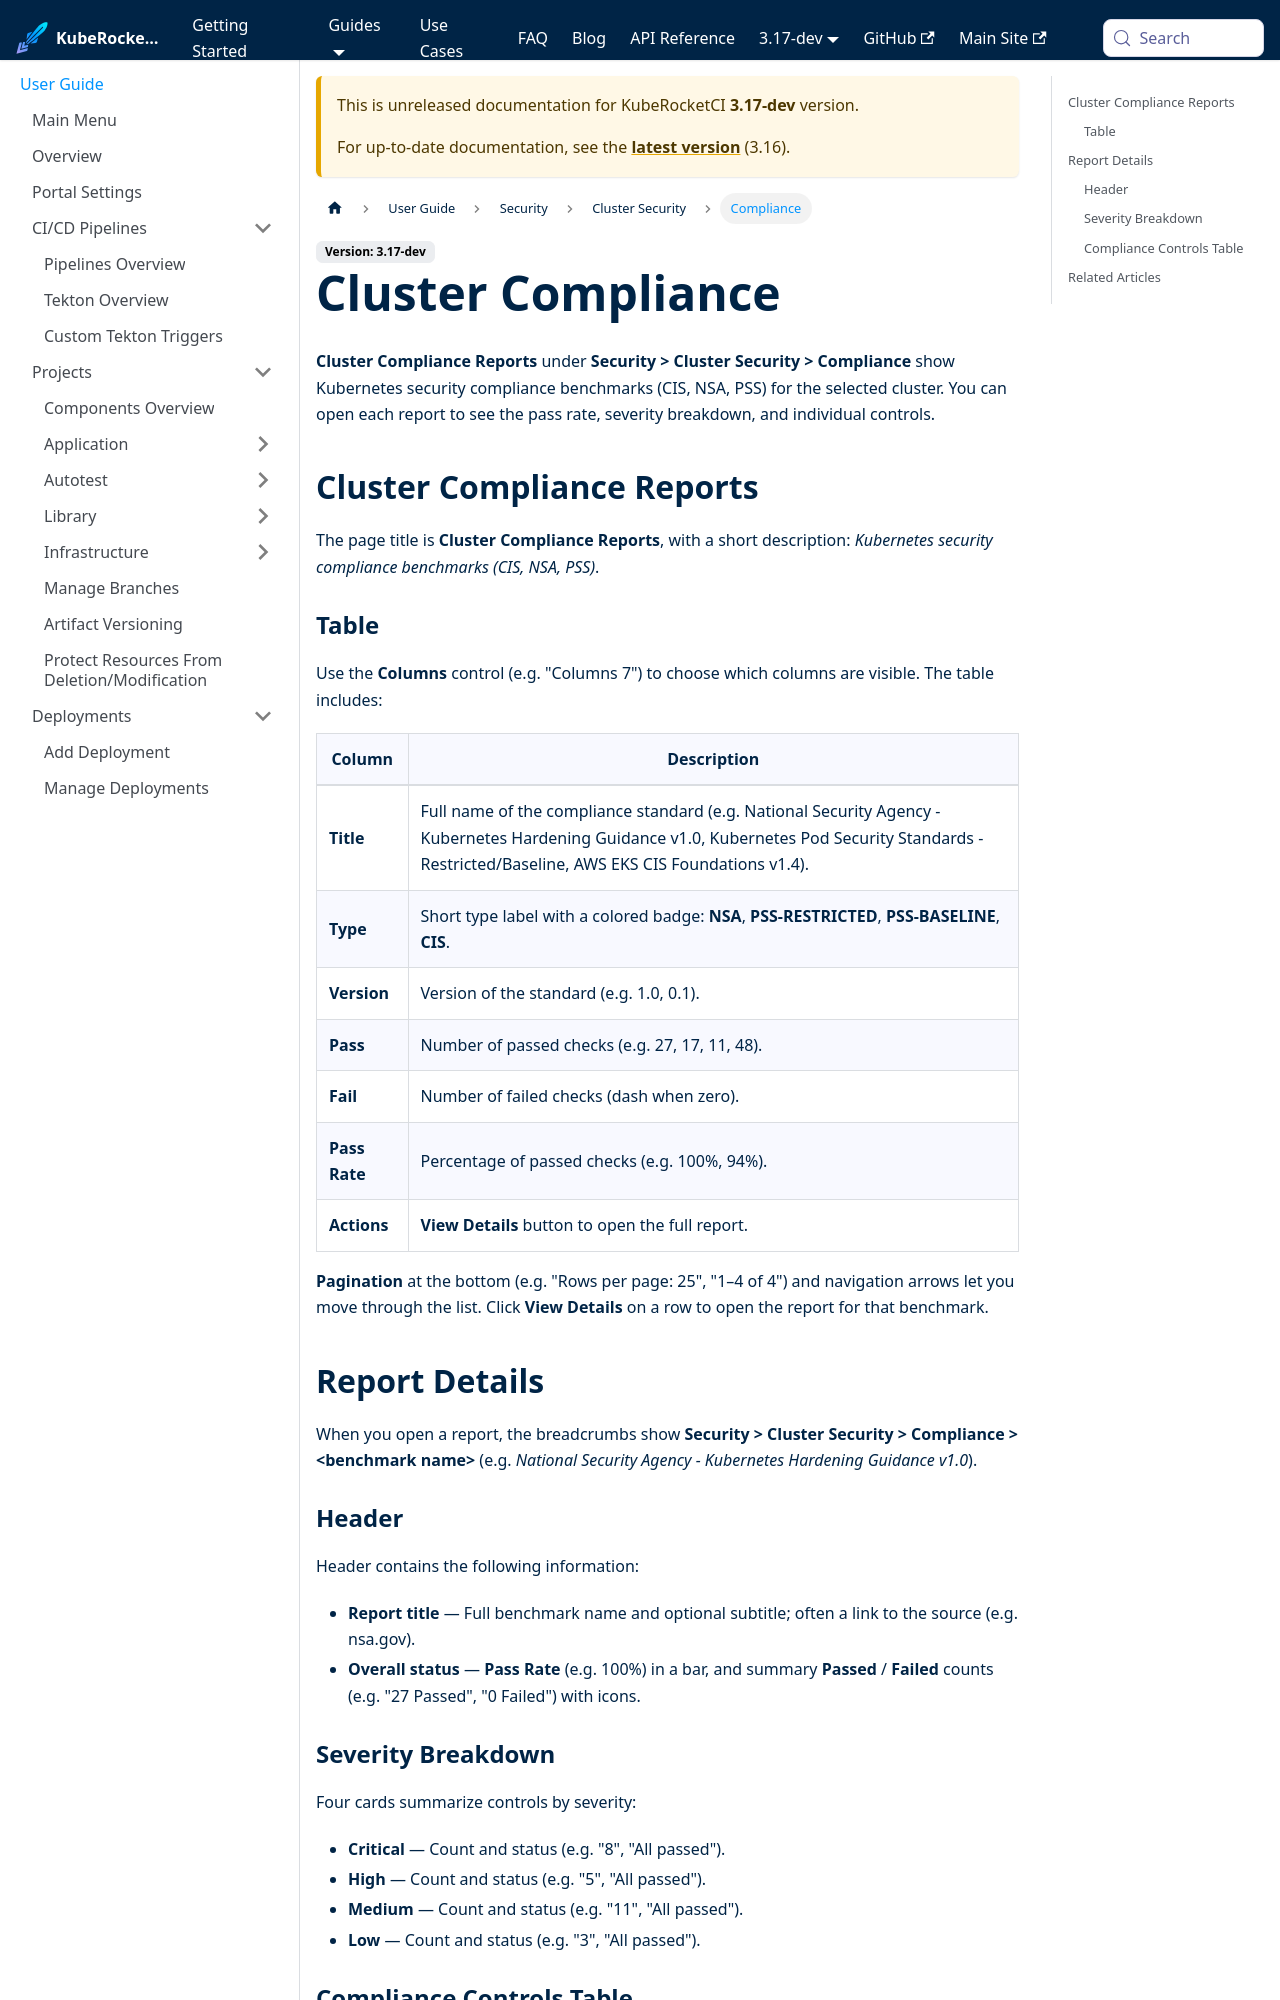

repository: KubeRocketCI/docs · page: docs/next/user-guide/security/cluster-compliance.html · generator: docusaurus

---
title: "Cluster Compliance"
sidebar_label: "Compliance"
description: "Kubernetes security compliance benchmarks (CIS, NSA, PSS) for the cluster."
---
<!-- markdownlint-disable MD025 -->

# Cluster Compliance

<head>
  <link rel="canonical" href="https://docs.kuberocketci.io/docs/user-guide/security/cluster-compliance" />
</head>

**Cluster Compliance Reports** under **Security > Cluster Security > Compliance** show Kubernetes security compliance benchmarks (CIS, NSA, PSS) for the selected cluster. You can open each report to see the pass rate, severity breakdown, and individual controls.

## Cluster Compliance Reports

The page title is **Cluster Compliance Reports**, with a short description: *Kubernetes security compliance benchmarks (CIS, NSA, PSS)*.

### Table

Use the **Columns** control (e.g. "Columns 7") to choose which columns are visible. The table includes:

| Column       | Description |
|--------------|-------------|
| **Title**    | Full name of the compliance standard (e.g. National Security Agency - Kubernetes Hardening Guidance v1.0, Kubernetes Pod Security Standards - Restricted/Baseline, AWS EKS CIS Foundations v1.4). |
| **Type**     | Short type label with a colored badge: **NSA**, **PSS-RESTRICTED**, **PSS-BASELINE**, **CIS**. |
| **Version**  | Version of the standard (e.g. 1.0, 0.1). |
| **Pass**     | Number of passed checks (e.g. 27, 17, 11, 48). |
| **Fail**     | Number of failed checks (dash when zero). |
| **Pass Rate**| Percentage of passed checks (e.g. 100%, 94%). |
| **Actions**  | **View Details** button to open the full report. |

**Pagination** at the bottom (e.g. "Rows per page: 25", "1–4 of 4") and navigation arrows let you move through the list. Click **View Details** on a row to open the report for that benchmark.

## Report Details

When you open a report, the breadcrumbs show **Security > Cluster Security > Compliance > &lt;benchmark name&gt;** (e.g. *National Security Agency - Kubernetes Hardening Guidance v1.0*).
